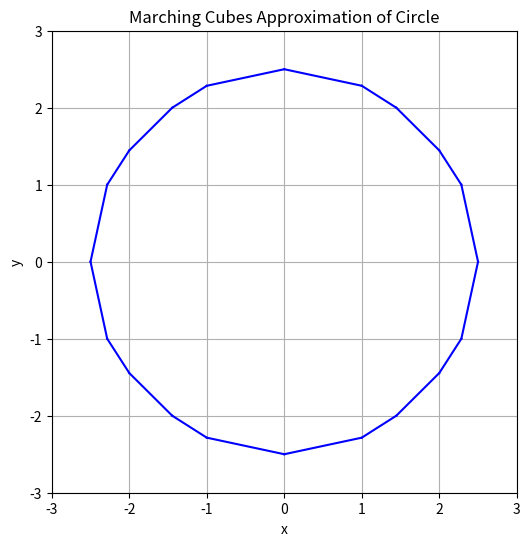

This chart was generated by the following Python code:
import numpy as np
import matplotlib.pyplot as plt

# Main function, entry point of program.
def main():
    edges = generate_contour_edges(distance_from_circle_boundary)
    plt.figure(figsize=(6,6))
    for edge in edges:
        plt.plot([edge.p0.x, edge.p1.x], [edge.p0.y, edge.p1.y], 'b-')

    plt.title('Marching Cubes Approximation of Circle')
    plt.xlabel('x')
    plt.ylabel('y')
    plt.xlim(-3, 3)
    plt.ylim(-3, 3)
    plt.grid(True)
    plt.show()

# Generates contour edges for a given function f using the Marching Cubes algorithm
def generate_contour_edges(f, xmin=-3, xmax=3, ymin=-3, ymax=3):
    edges = []
    for x in range(xmin, xmax):
        for y in range(ymin, ymax):
            edges.extend(process_single_grid_cell(f, x, y))
    return edges

# Calculates the distance from a point (x, y) to a circle with radius 2.5 centered at the origin
def distance_from_circle_boundary(x, y):
    distance_from_origin = np.sqrt(x**2 + y**2)
    return 2.5 - distance_from_origin

# Helper function to find the adapted value between two points (v0, v1) in Marching Cubes
def adapt(v0, v1):
    return -v0 / (v1 - v0)

# Class representing an edge with start and end points
class Edge:
    def __init__(self, p0, p1):
        self.p0 = p0
        self.p1 = p1

    def swap(self, condition):
        return Edge(self.p1, self.p0) if condition else self

# Class representing a 2D vector with coordinates (x, y)
class V2:
    def __init__(self, x, y):
        self.x = x
        self.y = y

# Processes a single grid cell and returns edges that approximate the boundary for that cell
def process_single_grid_cell(f, x, y):
    x0y0 = f(x + 0.0, y + 0.0)
    x0y1 = f(x + 0.0, y + 1.0)
    x1y0 = f(x + 1.0, y + 0.0)
    x1y1 = f(x + 1.0, y + 1.0)
    case = ((1 if x0y0 > 0 else 0) +
            (2 if x0y1 > 0 else 0) +
            (4 if x1y0 > 0 else 0) +
            (8 if x1y1 > 0 else 0))
    
    if case == 0 or case == 15:
        return []
    if case == 1 or case == 14:
        return [Edge(V2(x+0+adapt(x0y0, x1y0), y), V2(x+0, y+adapt(x0y0, x0y1))).swap(case == 14)]
    if case == 2 or case == 13:
        return [Edge(V2(x + 0, y + adapt(x0y0, x0y1)), V2(x + adapt(x0y1, x1y1), y + 1)).swap(case == 11)]
    if case == 4 or case == 11:
        return [Edge(V2(x + 1, y + adapt(x1y0, x1y1)), V2(x + adapt(x0y0, x1y0), y + 0)).swap(case == 13)]
    if case == 8 or case == 7:
        return [Edge(V2(x+adapt(x0y1, x1y1), y+1), V2(x+1, y+adapt(x1y0, x1y1))).swap(case == 7)]
    if case == 3 or case == 12:
        return [Edge(V2(x+adapt(x0y0, x1y0), y+0), V2(x+adapt(x0y1, x1y1), y+1)).swap(case == 10)]
    if case == 5 or case == 10:
        return [Edge(V2(x+0, y+adapt(x0y0, x0y1)), V2(x+1, y+adapt(x1y0, x1y1))).swap(case == 5)]
    if case == 9:
        return [Edge(V2(x + 0 + adapt(x0y0, x1y0), y), V2(x + 0, y + adapt(x0y0, x0y1))),
                Edge(V2(x + adapt(x0y1, x1y1), y + 1), V2(x + 1, y + adapt(x1y0, x1y1)))]
    if case == 6:
        return [Edge(V2(x+1, y+adapt(x1y0, x1y1)), V2(x+adapt(x0y0, x1y0), y+0)),
                Edge(V2(x+0, y+adapt(x0y0, x0y1)), V2(x+adapt(x0y1, x1y1), y+1))]

    assert False, "All cases exhausted"

if __name__ == "__main__":
    main()